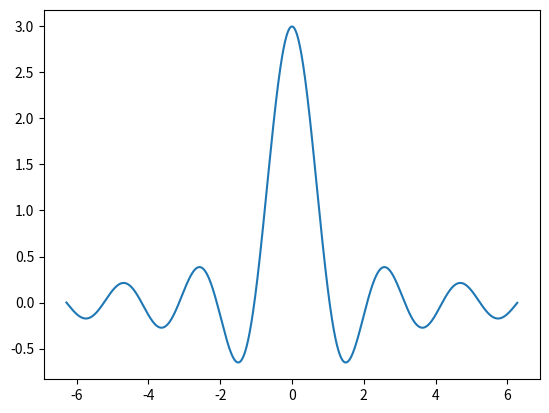

The matplotlib source for this figure:
import matplotlib.pyplot as plt
import numpy as np
import pandas as pd


x = np.arange(-2*np.pi,2*np.pi,0.01)
y = np.sin(3*x)/x
plt.plot(x,y)
plt.show()